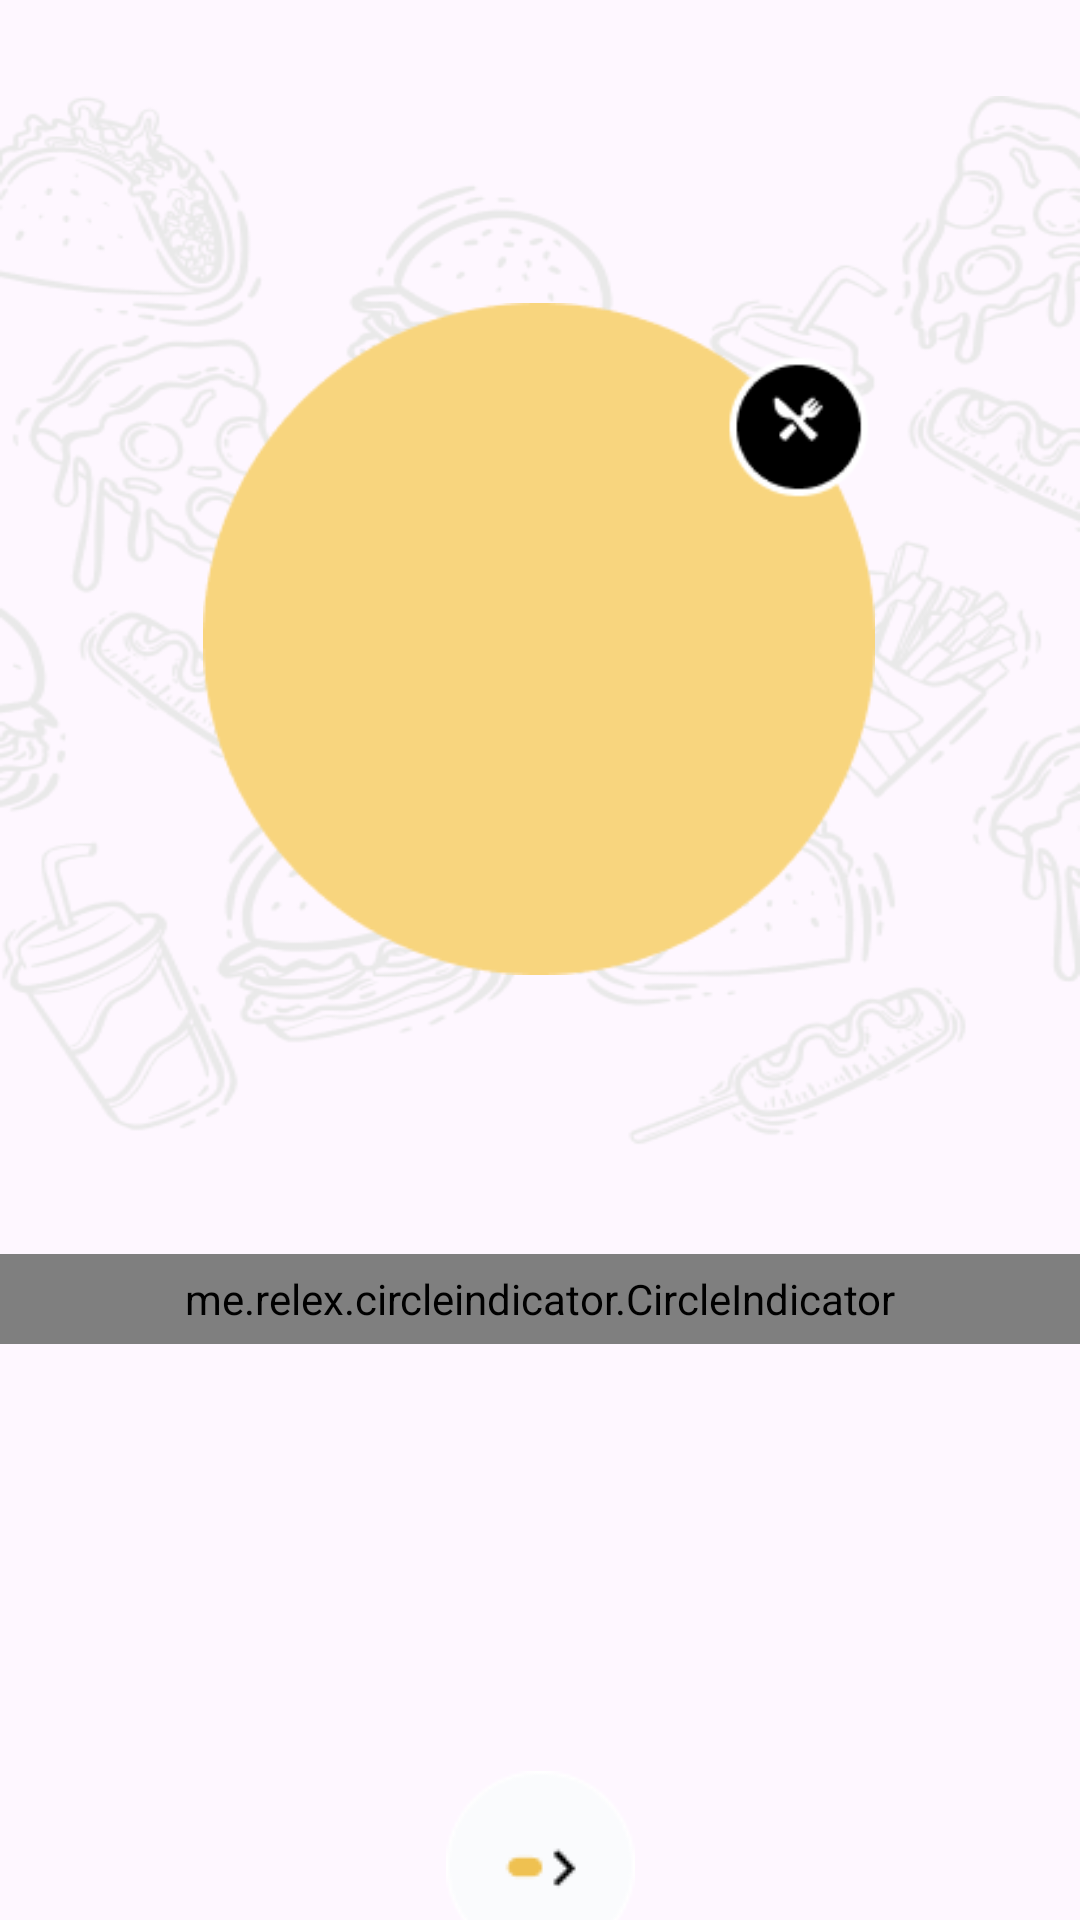

The Android layout XML behind this screen, and the referenced resources:
<!-- AndroidManifest.xml: application theme Theme.Foodonline -->
<!-- res/layout/activity_onboarding.xml -->
<?xml version="1.0" encoding="utf-8"?>
<androidx.constraintlayout.widget.ConstraintLayout xmlns:android="http://schemas.android.com/apk/res/android"
    xmlns:app="http://schemas.android.com/apk/res-auto"
    xmlns:tools="http://schemas.android.com/tools"
    android:layout_width="match_parent"
    android:layout_height="match_parent"

    tools:context=".introduce.Onboarding">

    <ImageView
        android:id="@+id/imageView"
        android:layout_width="wrap_content"
        android:layout_height="350dp"
        android:layout_marginTop="32dp"
        android:background="@drawable/food_bg"
        app:layout_constraintEnd_toEndOf="parent"
        app:layout_constraintHorizontal_bias="1.0"
        app:layout_constraintStart_toStartOf="parent"
        app:layout_constraintTop_toTopOf="parent"
        tools:ignore="MissingConstraints" />

    <ImageView
        android:layout_width="224dp"
        android:layout_height="224dp"
        android:background="@drawable/icononboard"
        app:layout_constraintBottom_toBottomOf="@+id/imageView"
        app:layout_constraintEnd_toEndOf="parent"
        app:layout_constraintHorizontal_bias="0.497"
        app:layout_constraintStart_toStartOf="parent"
        app:layout_constraintTop_toTopOf="@+id/imageView"
        app:layout_constraintVertical_bias="0.547" />

    <me.relex.circleindicator.CircleIndicator
        android:id="@+id/circle_center"
        android:layout_width="match_parent"
        android:layout_height="30dp"
        android:layout_marginTop="36dp"
        app:ci_drawable="@drawable/slider"
        app:layout_constraintEnd_toEndOf="parent"
        app:layout_constraintStart_toStartOf="parent"
        app:layout_constraintTop_toBottomOf="@+id/imageView"
        tools:ignore="MissingConstraints" />

    <androidx.viewpager.widget.ViewPager
        android:id="@+id/viewPager"
        android:layout_width="300dp"
        android:layout_height="100dp"

        android:layout_marginTop="104dp"
        app:layout_constraintEnd_toEndOf="parent"
        app:layout_constraintStart_toStartOf="parent"
        app:layout_constraintTop_toBottomOf="@+id/imageView"
        tools:ignore="MissingConstraints" />

    <ImageView
        android:id="@+id/next_bnt"
        android:layout_width="wrap_content"
        android:layout_height="wrap_content"
        android:layout_marginTop="227dp"
        android:background="@drawable/nextbutton"
        app:layout_constraintBottom_toBottomOf="parent"
        app:layout_constraintEnd_toEndOf="parent"
        app:layout_constraintStart_toStartOf="parent"
        app:layout_constraintTop_toBottomOf="@+id/imageView"
        app:layout_constraintVertical_bias="0.586" />


</androidx.constraintlayout.widget.ConstraintLayout>
<!-- resources referenced by this layout -->
<resources>
  <!-- drawable food_bg: png bitmap (drawable, 72526 bytes) -->
  <!-- drawable icononboard: png bitmap (drawable, 6256 bytes) -->
  <!-- drawable nextbutton: png bitmap (drawable, 1435 bytes) -->
  <!-- drawable slider (drawable) -->
  <?xml version="1.0" encoding="utf-8"?>
  <shape xmlns:android="http://schemas.android.com/apk/res/android">
      <solid android:color="@color/foodFFDA80" />
      <size android:width="64dp" android:height="3dp" />
      <corners android:radius="3dp" />
  </shape>
  <style name="Theme.Foodonline" parent="Base.Theme.Foodonline" />
  <color name="foodFFDA80">#FFDA80</color>
  <style name="Base.Theme.Foodonline" parent="Theme.Material3.DayNight.NoActionBar">
          <item name="foodButtonMainStyte">@style/Widget.foodonline.Buton</item>
          <item name="foodButtonMainStyteLogin">@style/Widget.foodonline.Buton.Login</item>
      </style>
  <style name="Widget.foodonline.Buton" parent="@style/Widget.Material3.Button">
          <item name="cornerRadius">59dp</item>
          <item name="android:textSize">23sp</item>
          <item name="android:paddingTop">14dp</item>
          <item name="android:paddingBottom">14dp</item>
          <item name="paddingStart">105dp</item>
          <item name="paddingEnd">105dp</item>
          <item name="backgroundTint">@color/food272727</item>
      <item name="android:textColor">@color/white</item>
      </style>
  <style name="Widget.foodonline.Buton.Login" parent="Widget.foodonline.Buton" />
  <color name="food272727">#272727</color>
  <color name="white">#FFFFFFFF</color>
</resources>
